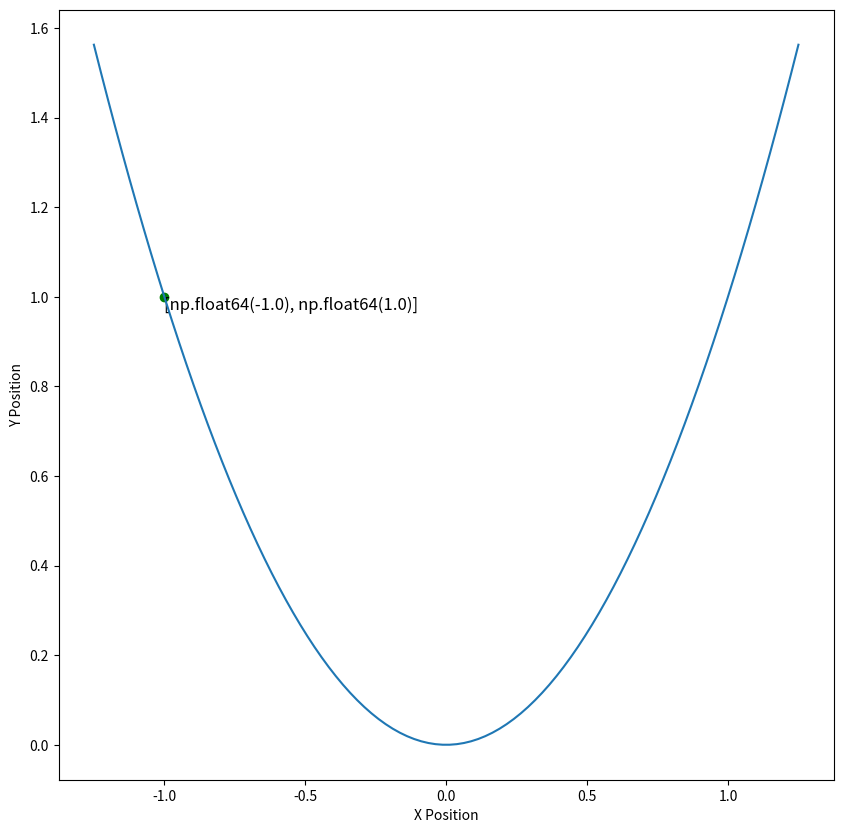

This chart was generated by the following Python code: (Note: this script raises an exception after producing the figure.)
import numpy as np
import matplotlib.pyplot as plt
import matplotlib.animation as animation

# Original Parabola Function
x = np.linspace(-1.25, 1.25, 100)
y = x ** 2  # parabola
# y = x ** 4 - x ** 2 # quadratic

n = len(x)  # Number of samples
iter = 0  # First iteration
itersteps = 200  # Total iterations

# Initial guess for x and vectors to keep track of certain values
xx = np.ones(itersteps) * -1
yy = np.zeros(itersteps)
J = np.zeros(itersteps)
dJdx = np.zeros(itersteps)

a = 0.01  # Step size

# While loop which stops after itersteps-1 due to the xx[iter+1]
while iter < itersteps - 1:
    J[iter] = xx[iter] ** 2  # Original function y=x^2
    # J[iter] = xx[iter] ** 4 -xx[iter] ** 2  # Original function y=x^4-x^2

    dJdx[iter] = 2 * xx[iter]  # Derivative of function y=x^2
    # dJdx[iter] = 4 * xx[iter]**3 -2 * xx[iter]  # Derivative of function y=x^4-x^2

    yy[iter] = xx[iter] ** 2  # Value of y at the current xx for y=x^2
    # yy[iter] = xx[iter] ** 4 - xx[iter] ** 2 # Value of y at the current xx for y=x^4-x^2

    print(xx[iter], yy[iter])
    xx[iter + 1] = xx[iter] - a * dJdx[iter]  # New xx value
    iter += 1

# Creating the initial figure/plot
fig1, ax, = plt.subplots(figsize=(10, 10))
ax.plot(x, y)  # Plot of parabola function that does not get

line, = ax.plot(xx[0], xx[0] ** 2, 'red')  # initial data y=x^2
dot = ax.scatter(xx[0], xx[0] ** 2, c='g', marker="o")  # initial point y=x^2
t1 = ax.text(xx[0], xx[0] ** 2, '%s' % (str([xx[0], xx[0] ** 2])), size=12, zorder=1, color='k', verticalalignment='top')  # initial point text y=x^2

# line, = ax.plot(xx[0], xx[0] ** 4 -xx[0] ** 2, 'red')  # initial data y=x^4-x^2
# dot = ax.scatter(xx[0], xx[0] ** 4 -xx[0] ** 2, c='g', marker="o")  # initial point y=x^4-x^2
# t1 = ax.text(xx[0], xx[0] ** 4 -xx[0] ** 2, '%s' % (str([xx[0], xx[0] ** 4 -xx[0] ** 2])), size=12, zorder=1, color='k', verticalalignment='top') # initial point text y=x^4-x^2

ax.set_xlabel('X Position')
ax.set_ylabel('Y Position')


# Function updates data for plot animation using animation.FuncAnimation() below
# The variable that is passed to this function from FuncAnimation is frames=itersteps-1
# This acquires the data at every iteration step
def update(iter):
    # Setting new values for plot
    ax.relim()  # resizing plot area
    ax.autoscale_view(True, True, True)  # resizing plot area
    line.set_data(xx[0:iter], yy[0:iter])
    dot.set_offsets([xx[iter], yy[iter]])
    t1.set_position((xx[iter], yy[iter]))

    t1.set_text(str([round(xx[iter], 8), round(xx[iter] ** 2, 8)]))  # point text y=x^2
    # t1.set_text(str([round(xx[iter], 8), round(xx[iter] ** 4 - xx[iter] ** 2 , 8)]))  # point text y=x^4-x^2

    ax.set_title(r'Gradient Descent $\alpha$=' + str(a) + ' iteration: ' + str(iter))
    ax.legend(bbox_to_anchor=(1, 1.2), fontsize='x-small')  # legend location and font
    return line, ax


# Animation function after all the variables at each iteration have been calculated
# Calls the function update and passes in the number of frames=itersteps-1 to get all the data at each iteration
ani = animation.FuncAnimation(fig1, update, frames=itersteps - 1, interval=10, blit=False, repeat_delay=100)

# Saves animations as .mp4
filename = 'parabola_example_alpha_' + str(a) + '.mp4'
# filename = 'quadratic_example_alpha_' + str(a) + '.mp4'
ani.save(filename, fps=30, extra_args=['-vcodec', 'libx264'])

# Shows plot which is animated
plt.show()